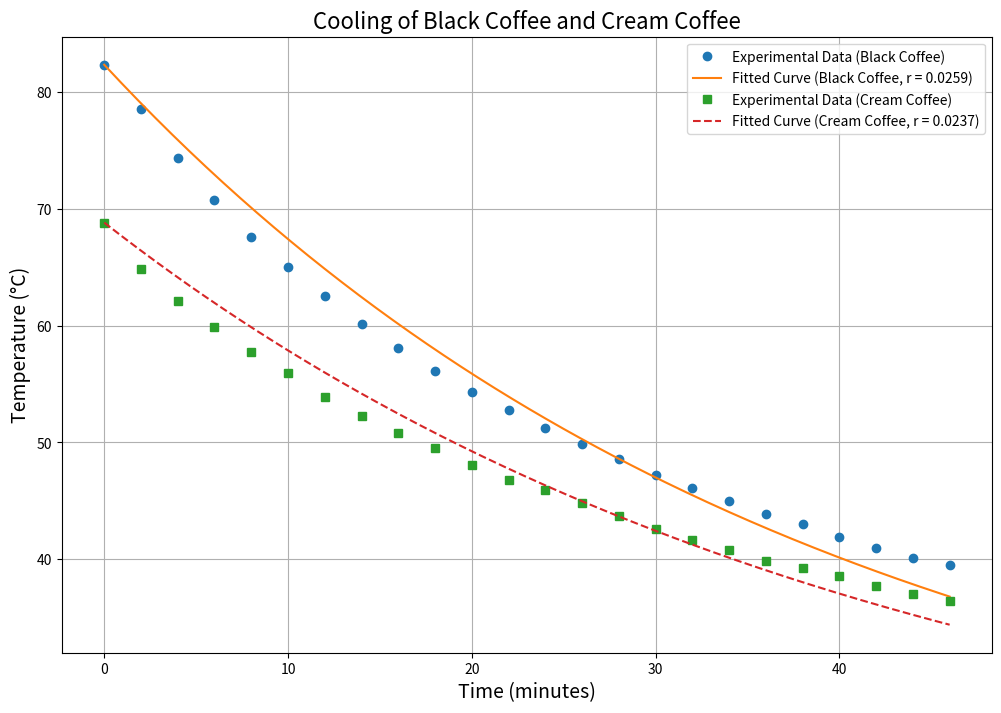

Reproduce this figure in Python.
import numpy as np
import matplotlib.pyplot as plt
from scipy.optimize import curve_fit

def newton_cooling_function(t, r, env_T, initial_T):
    return env_T+(initial_T-env_T)*np.exp(-r*t)

t_black = np.array([0, 2, 4, 6, 8, 10, 12, 14, 16, 18, 20, 22, 24, 26, 28, 30, 32, 34, 36, 38, 40, 42, 44, 46])
T_black = np.array([82.3, 78.5, 74.3, 70.7, 67.6, 65.0, 62.5, 60.1, 58.1, 56.1, 54.3, 52.8,
                    51.2, 49.9, 48.6, 47.2, 46.1, 45.0, 43.9, 43.0, 41.9, 41.0, 40.1, 39.5])
t_cream = np.array([0, 2, 4, 6, 8, 10, 12, 14, 16, 18, 20, 22, 24, 26, 28, 30, 32, 34, 36, 38, 40, 42, 44, 46])
T_cream = np.array([68.8, 64.8, 62.1, 59.9, 57.7, 55.9, 53.9, 52.3, 50.8, 49.5, 48.1, 46.8,
                    45.9, 44.8, 43.7, 42.6, 41.7, 40.8, 39.9, 39.3, 38.6, 37.7, 37.0, 36.4])
env_T = 17
initial_T_black = T_black[0]
initial_T_cream = T_cream[0]

params_black, _ = curve_fit(lambda t, r: newton_cooling_function(t, r, env_T, initial_T_black),
                            t_black, T_black)
r_black = params_black[0]

params_cream, _ = curve_fit(lambda t, r: newton_cooling_function(t, r, env_T, initial_T_cream),
                            t_cream, T_cream)
r_cream = params_cream[0]

time_fit = np.linspace(0, 46, 200)
temp_fit_black = newton_cooling_function(time_fit, r_black, env_T, initial_T_black)
temp_fit_cream = newton_cooling_function(time_fit, r_cream, env_T, initial_T_cream)

plt.figure(figsize=(12, 8))

plt.plot(t_black, T_black, 'o', label='Experimental Data (Black Coffee)')
plt.plot(time_fit, temp_fit_black, '-', label=f'Fitted Curve (Black Coffee, r = {r_black:.4f})')

plt.plot(t_cream, T_cream, 's', label='Experimental Data (Cream Coffee)')
plt.plot(time_fit, temp_fit_cream, '--', label=f'Fitted Curve (Cream Coffee, r = {r_cream:.4f})')

plt.xlabel('Time (minutes)', fontsize=14)
plt.ylabel('Temperature (°C)', fontsize=14)
plt.title('Cooling of Black Coffee and Cream Coffee', fontsize=16)
plt.legend()
plt.grid()
plt.show()